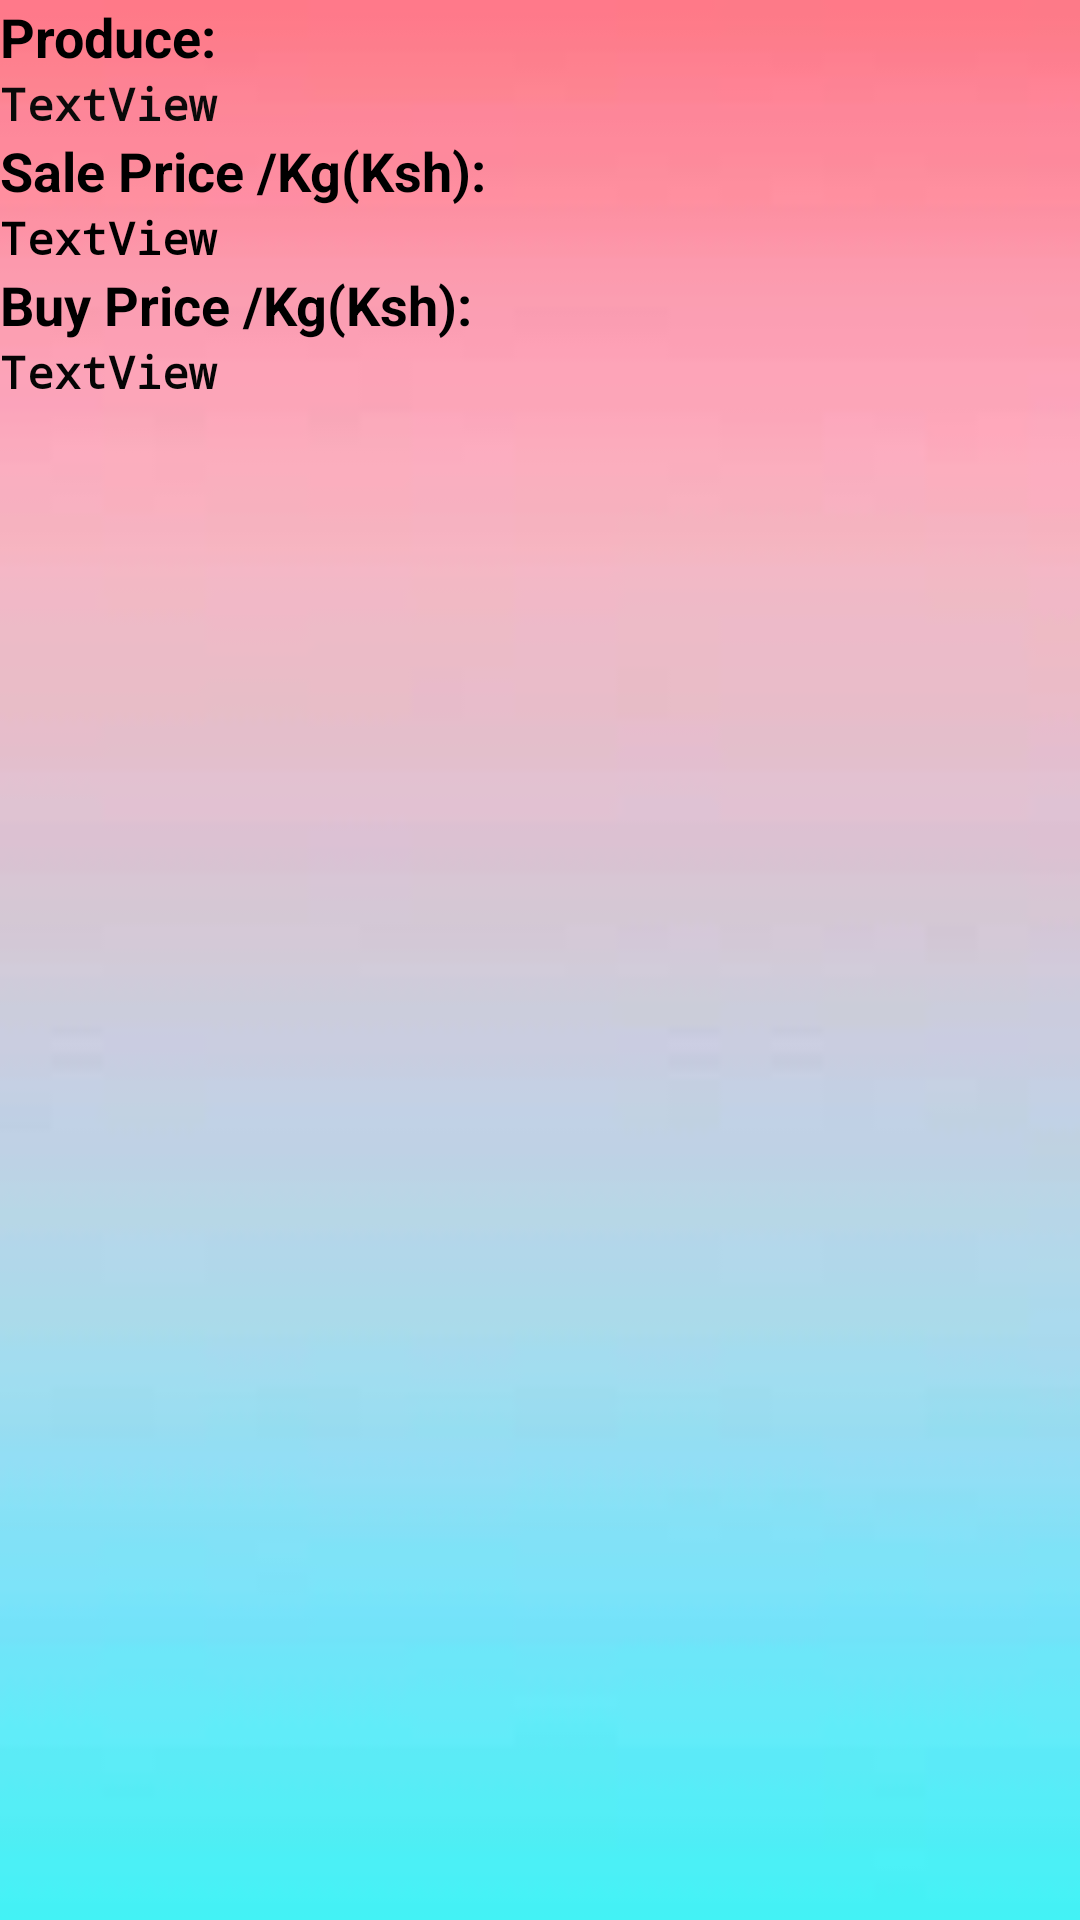

Reconstruct the res/layout file that produces this screen, plus the resources it refers to.
<!-- AndroidManifest.xml: application theme AppTheme -->
<!-- res/layout/producelist_layout.xml -->
<?xml version="1.0" encoding="utf-8"?>
<LinearLayout xmlns:android="http://schemas.android.com/apk/res/android"
    android:layout_width="match_parent"
    android:layout_height="match_parent"
    android:background="@drawable/backgound"
    android:orientation="vertical">


    <TextView
        android:id="@+id/textView5"
        android:layout_width="match_parent"
        android:layout_height="wrap_content"
        android:text="Produce:"
        android:textColor="#000000"
        android:textSize="18sp"
        android:textStyle="bold"
        />
    <TextView
        android:id="@+id/producename"
        android:layout_width="match_parent"
        android:layout_height="wrap_content"
        android:fontFamily="monospace"
        android:text="TextView"
        android:textColor="#0A0A0A"
        android:textSize="15sp"
        android:textStyle="bold" />
    <TextView
        android:id="@+id/textView6"
        android:layout_width="match_parent"
        android:layout_height="wrap_content"
        android:text="Sale Price /Kg(Ksh):"
        android:textColor="#000000"
        android:textSize="18sp"
        android:textStyle="bold"/>

    <TextView
        android:id="@+id/saleprice1"
        android:layout_width="match_parent"
        android:layout_height="wrap_content"
        android:fontFamily="monospace"
        android:text="TextView"
        android:textColor="#000000"
        android:textSize="15sp"
        android:textStyle="bold" />

    <TextView
        android:id="@+id/textView7"
        android:layout_width="match_parent"
        android:layout_height="wrap_content"
        android:text="Buy Price /Kg(Ksh):"
        android:textColor="#000000"
        android:textSize="18sp"
        android:textStyle="bold"/>
    <TextView
        android:id="@+id/buyprice1"
        android:layout_width="match_parent"
        android:layout_height="wrap_content"
        android:fontFamily="monospace"
        android:text="TextView"
        android:textColor="#050505"
        android:textSize="15sp"
        android:textStyle="bold" />
</LinearLayout>
<!-- resources referenced by this layout -->
<resources>
  <!-- drawable backgound: jpg bitmap (drawable, 1068 bytes) -->
  <style name="AppTheme" parent="Theme.AppCompat.Light.NoActionBar">
          <item name="colorPrimary">@color/colorPrimary</item>
          <item name="colorPrimaryDark">@color/colorPrimaryDark</item>
          <item name="colorAccent">@color/colorAccent</item>
      </style>
  <color name="colorPrimary">#008577</color>
  <color name="colorPrimaryDark">#00574B</color>
  <color name="colorAccent">#D81B60</color>
</resources>
